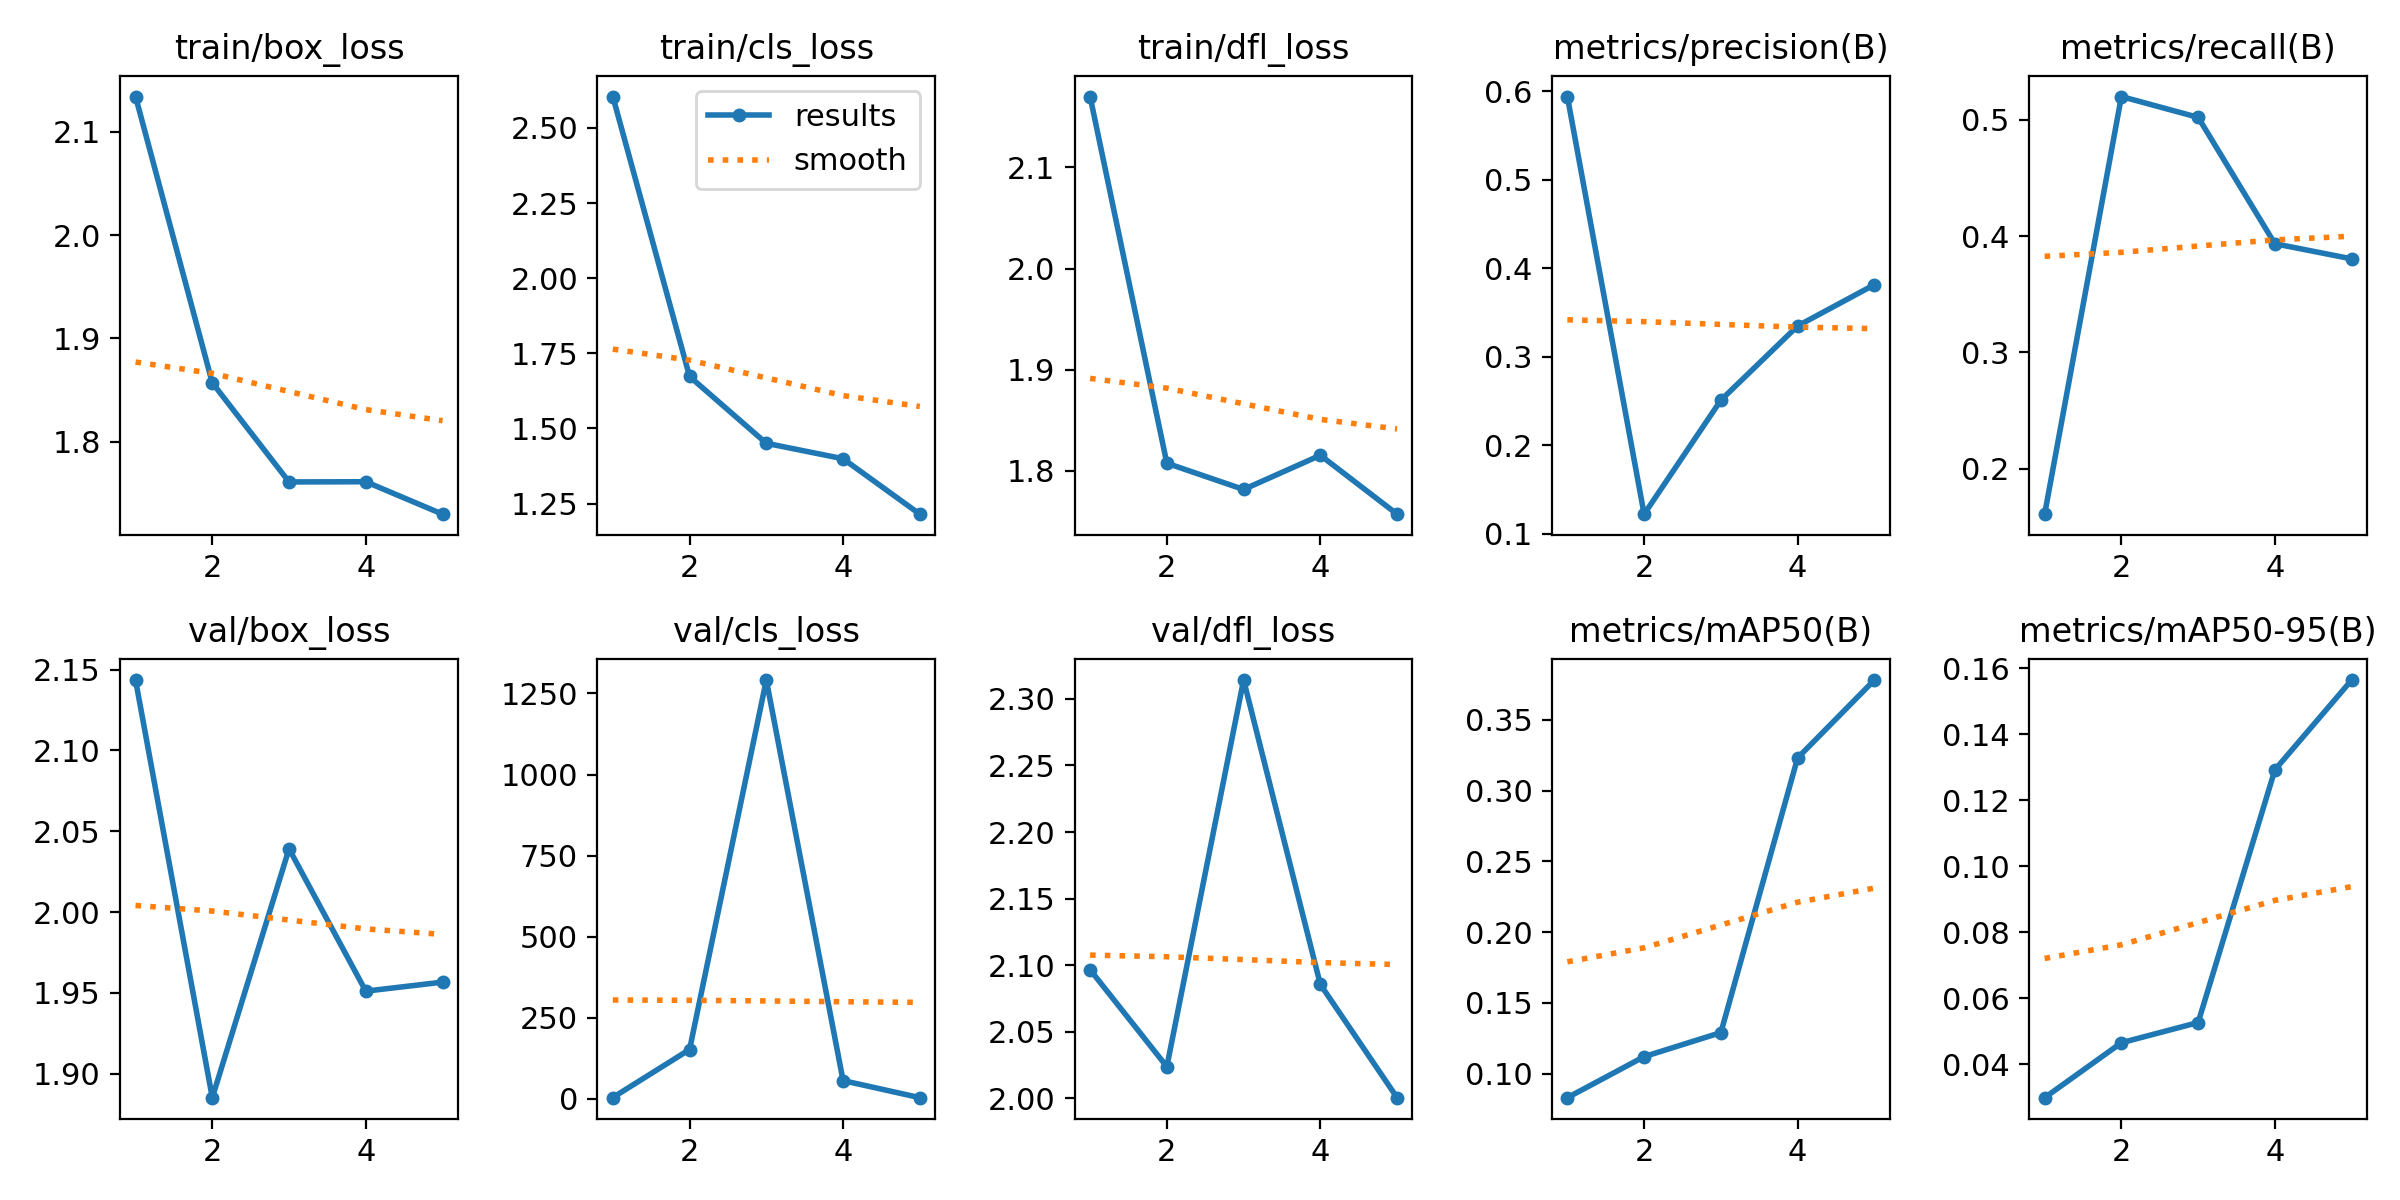

The table this chart was drawn from, first rows:
epoch, time, train/box_loss, train/cls_loss, train/dfl_loss, metrics/precision(B), metrics/recall(B), metrics/mAP50(B), metrics/mAP50-95(B), val/box_loss, val/cls_loss, val/dfl_loss, lr/pg0, lr/pg1, lr/pg2
1, 894, 2.134, 2.604, 2.17, 0.5943, 0.1607, 0.083, 0.02989, 2.144, 4.558, 2.097, 0.00014, 0.00014, 0.00014
2, 1712, 1.857, 1.673, 1.808, 0.122, 0.5202, 0.112, 0.04653, 1.885, 152.5, 2.024, 0.0002326, 0.0002326, 0.0002326
3, 2527, 1.761, 1.451, 1.782, 0.2509, 0.5022, 0.129, 0.05266, 2.039, 1291, 2.314, 0.0002658, 0.0002658, 0.0002658
4, 3348, 1.761, 1.399, 1.815, 0.3348, 0.3935, 0.3231, 0.1292, 1.951, 56.68, 2.085, 0.0002395, 0.0002395, 0.0002395
5, 4176, 1.73, 1.215, 1.757, 0.3815, 0.3805, 0.3781, 0.1564, 1.957, 4.077, 2, 0.0001539, 0.0001539, 0.0001539
